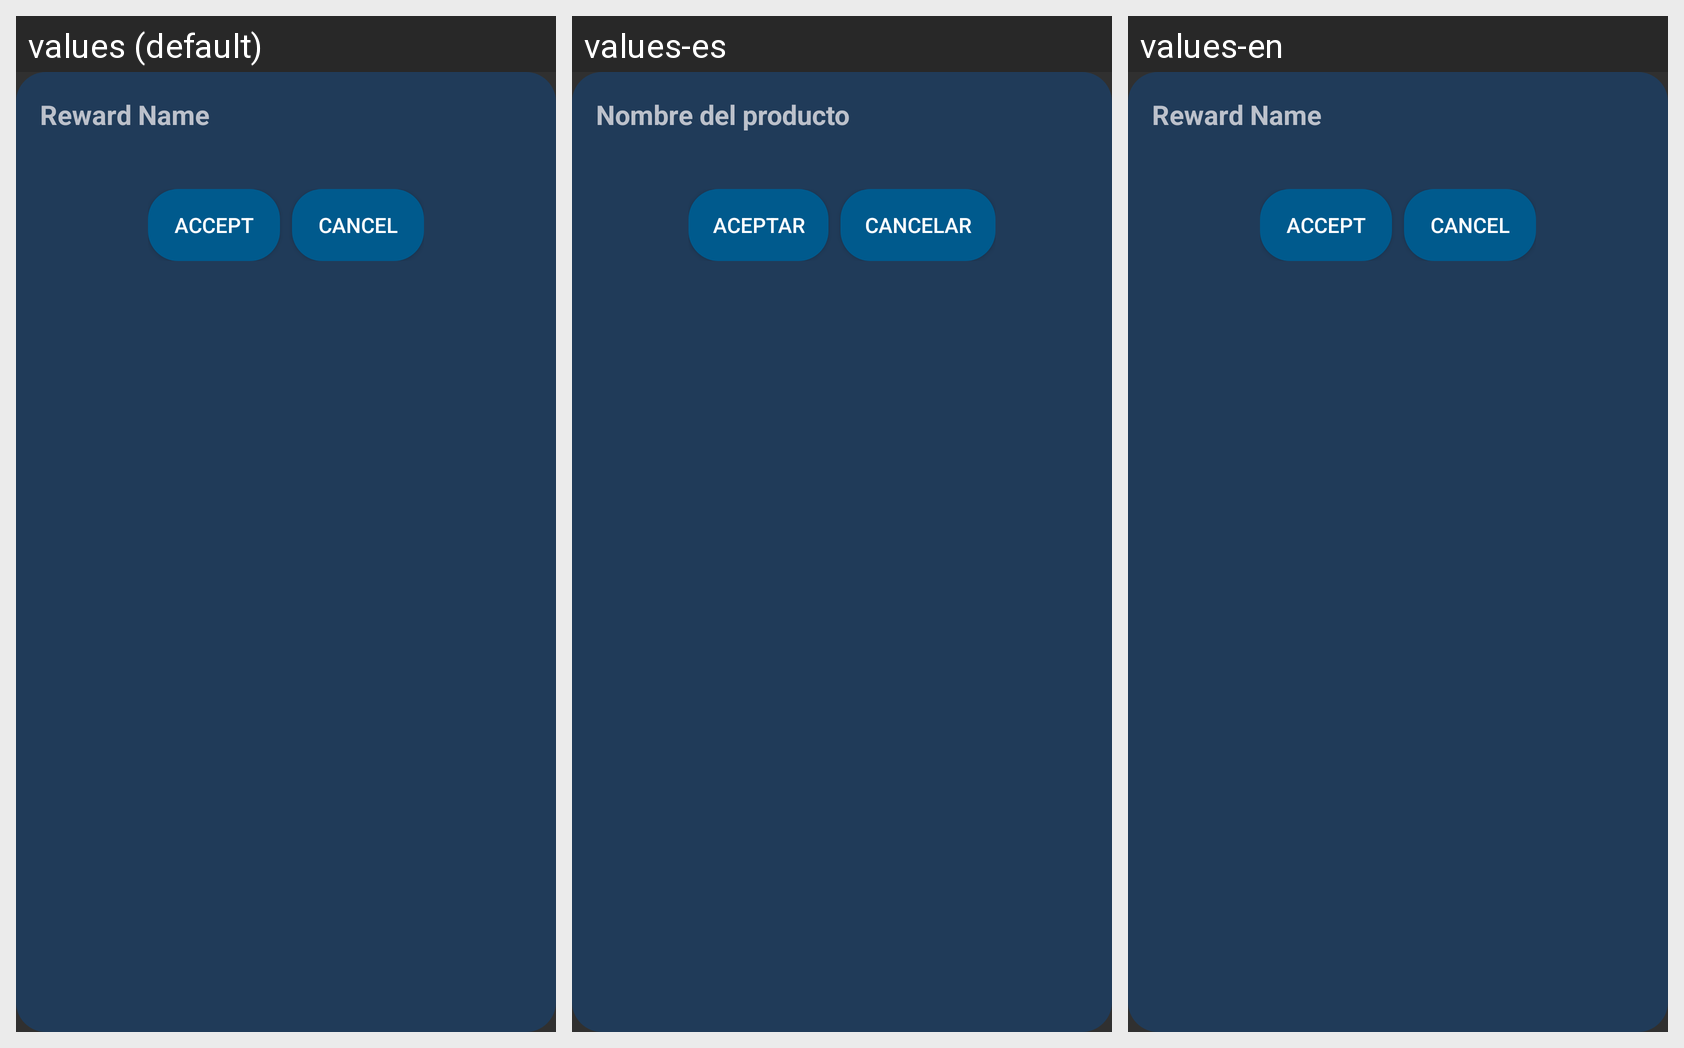

Translations of the strings shown on this Android screen, per locale in the grid:
Android screen res/layout/fragment_pop_up_product.xml rendered under 3 locales, left to right: values (default), values-es, values-en. Device: Nexus 5 (rendered at 1080×1920; each locale shown at half size, 540×960, under a caption strip naming it); theme Theme.OpinApp.
Strings drawn on this screen, with the default value and each locale's value (text and hints the layout hard-codes, and strings that could not be matched under every locale, appear in the picture but are not listed):

rewardName
  values: Reward Name
  values-es: Nombre del producto
  values-en: Reward Name

accept
  values: Accept
  values-es: Aceptar
  values-en: Accept

cancel
  values: Cancel
  values-es: Cancelar
  values-en: Cancel
